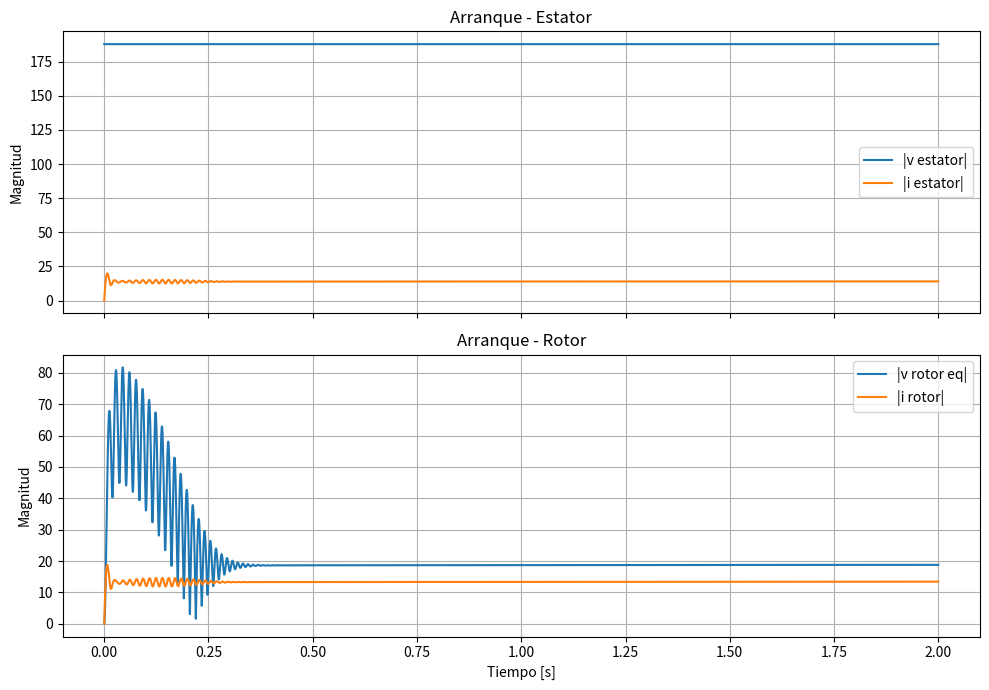
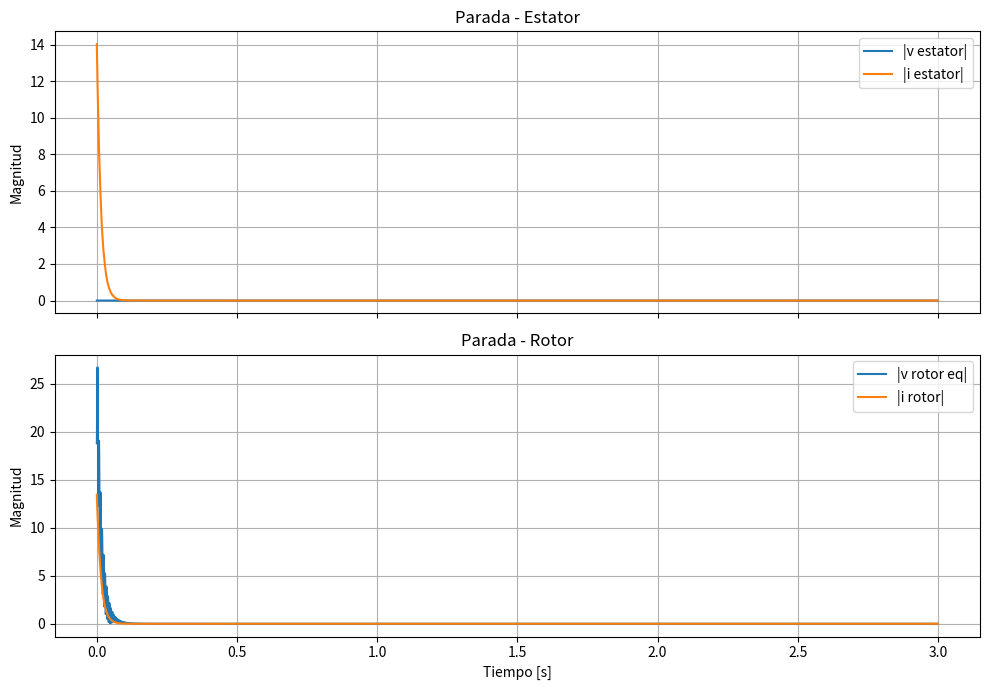
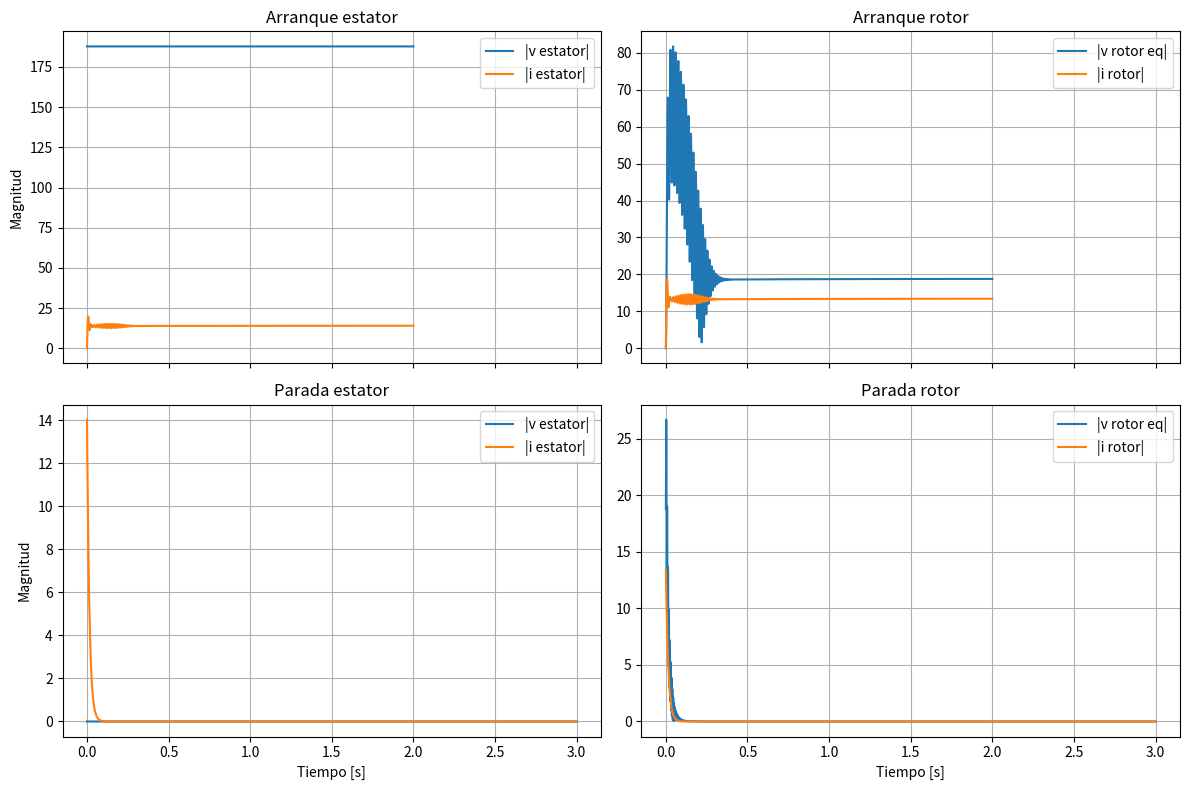

Python code for these plots, in order:
"""Simulación detallada (bien comentada) de un motor asíncrono trifásico usando el modelo dq."""

# 1) --- Librerías necesarias ---------------------------------------------------------------
# Necesito argparse para leer argumentos desde la consola y numpy/matplotlib para los cálculos.
import argparse
from typing import Callable, Dict, Tuple

import numpy as np
import matplotlib.pyplot as plt


# 2) --- Herramienta numérica básica ---------------------------------------------------------
# Runge-Kutta de cuarto orden para integrar las ecuaciones diferenciales.
def paso_rk4(funcion: Callable[[float, np.ndarray], np.ndarray],
             tiempo: float,
             estado: np.ndarray,
             dt: float) -> np.ndarray:
    """Ejecuta un paso de integración RK4."""
    k1 = funcion(tiempo, estado)
    k2 = funcion(tiempo + 0.5 * dt, estado + 0.5 * dt * k1)
    k3 = funcion(tiempo + 0.5 * dt, estado + 0.5 * dt * k2)
    k4 = funcion(tiempo + dt, estado + dt * k3)
    return estado + (dt / 6.0) * (k1 + 2 * k2 + 2 * k3 + k4)


# 3) --- Bloque "Cargar datos de ensayo" -----------------------------------------------------
def cargar_datos_ensayo() -> Dict[str, float]:
    """Devuelve un diccionario con los valores asumidos de los ensayos de vacío y bloqueo."""
    # Todos estos números son los que acordamos como supuestos típicos de un motor de 1 HP.
    return {
        "Rs": 2.4,        # ohm — resistencia del estator medida en CC.
        "Rr_equiv": 1.4,  # ohm — resistencia del rotor referida al estator (ensayo de bloqueo).
        "Xm": 148.0,      # ohm — reactancia de magnetización deducida del ensayo en vacío.
        "Xls": 6.7,       # ohm — reactancia de fuga del estator.
        "Xlr": 6.7,       # ohm — reactancia de fuga del rotor referida.
        "frecuencia": 60.0,  # Hz — frecuencia nominal de red.
        "pares_polos": 2,    # 4 polos reales → 2 pares.
        "inercia": 0.010,    # kg·m² — inercia total aproximada.
        "friccion": 0.001,   # N·m·s — fricción viscosa.
    }


# 4) --- Bloque "Calcular parámetros básicos" -----------------------------------------------
def calcular_parametros_basicos(datos: Dict[str, float]) -> Dict[str, float]:
    """Transforma las reactancias de los ensayos en inductancias y calcula ωs."""
    omega_s = 2.0 * np.pi * datos["frecuencia"]

    parametros = {
        "Rs": datos["Rs"],
        "Rr": datos["Rr_equiv"],
        "omega_s": omega_s,
        "Lls": datos["Xls"] / omega_s,
        "Llr": datos["Xlr"] / omega_s,
        "Lm": datos["Xm"] / omega_s,
        "p": datos["pares_polos"],
        "J": datos["inercia"],
        "B": datos["friccion"],
    }

    return parametros


def matriz_inductancias(param: Dict[str, float]) -> np.ndarray:
    """Matriz L que relaciona flujos y corrientes en dq."""
    Lsd = param["Lls"] + param["Lm"]
    Lsq = param["Lls"] + param["Lm"]
    Lrd = param["Llr"] + param["Lm"]
    Lrq = param["Llr"] + param["Lm"]

    return np.array(
        [
            [Lsd, 0.0, param["Lm"], 0.0],
            [0.0, Lsq, 0.0, param["Lm"]],
            [param["Lm"], 0.0, Lrd, 0.0],
            [0.0, param["Lm"], 0.0, Lrq],
        ]
    )


# 5) --- Bloque "Definir perfil de prueba" ---------------------------------------------------
def armar_par_carga(tipo: str,
                    torque_nom: float,
                    omega_nom: float) -> Callable[[float, float], float]:
    """Genera la función par de carga según la configuración del usuario."""
    if tipo == "constante":
        return lambda _t, _omega: torque_nom

    if tipo == "cuadratica":
        k = torque_nom / (omega_nom ** 2)
        return lambda _t, omega: k * (omega ** 2)

    raise ValueError("El tipo de carga debe ser 'constante' o 'cuadratica'")


def perfil_tension_modo(arrancando: bool,
                         v_peak: float) -> Callable[[float], Tuple[float, float]]:
    """Devuelve una función que describe la tensión en dq en cada etapa."""
    if arrancando:
        # Escalón directo: vd = 0, vq = V pico trifásico equivalente.
        return lambda _t: (0.0, v_peak)

    # Parada: se corta la tensión.
    return lambda _t: (0.0, 0.0)


# 6) --- Bloque "Inicializar estados y tiempo" -----------------------------------------------
def inicializar_estado() -> np.ndarray:
    """Cinco estados: λds, λqs, λdr, λqr y velocidad mecánica."""
    return np.zeros(5)


def armar_ejes_temporales(duracion: float, dt: float) -> np.ndarray:
    """Genera el vector de tiempos desde 0 hasta la duración pedida."""
    return np.arange(0.0, duracion + dt, dt)


# 7) --- Bloque "Paso de simulación" ---------------------------------------------------------
def simular_motor(tiempos: np.ndarray,
                   param: Dict[str, float],
                   perfil_tension: Callable[[float], Tuple[float, float]],
                   par_carga: Callable[[float, float], float],
                   estado_inicial: np.ndarray) -> Dict[str, np.ndarray]:
    """Integra la dinámica electromagnética + mecánica y guarda todos los registros."""
    dt = tiempos[1] - tiempos[0]

    # --- Registro inicial -----------------------------------------------------------------
    estados = np.zeros((len(tiempos), 5))
    estados[0] = estado_inicial.copy()
    corrientes = np.zeros((len(tiempos), 4))
    tensiones = np.zeros((len(tiempos), 2))
    tensiones_rotor = np.zeros((len(tiempos), 2))
    torque = np.zeros(len(tiempos))

    L = matriz_inductancias(param)
    L_inv = np.linalg.inv(L)

    def dinamica(t: float, estado: np.ndarray) -> np.ndarray:
        lambdas = estado[:4]
        omega_r = estado[4]

        ids, iqs, idr, iqr = L_inv @ lambdas
        vds, vqs = perfil_tension(t)
        omega_slip = param["omega_s"] - param["p"] * omega_r

        d_lambda_ds = vds - param["Rs"] * ids + param["omega_s"] * lambdas[1]
        d_lambda_qs = vqs - param["Rs"] * iqs - param["omega_s"] * lambdas[0]
        d_lambda_dr = -param["Rr"] * idr + omega_slip * lambdas[3]
        d_lambda_qr = -param["Rr"] * iqr - omega_slip * lambdas[2]

        torque_em = 1.5 * param["p"] * (lambdas[0] * iqs - lambdas[1] * ids)
        torque_load = par_carga(t, omega_r)
        d_omega_r = (torque_em - torque_load - param["B"] * omega_r) / param["J"]

        return np.array([d_lambda_ds, d_lambda_qs, d_lambda_dr, d_lambda_qr, d_omega_r])

    # --- Ciclo principal -------------------------------------------------------------------
    indice = 0
    while indice < len(tiempos) - 1:
        tiempo_actual = tiempos[indice]
        estado_actual = estados[indice]

        lambdas = estado_actual[:4]
        ids, iqs, idr, iqr = L_inv @ lambdas
        omega_r = estado_actual[4]
        omega_slip = param["omega_s"] - param["p"] * omega_r

        corrientes[indice] = np.array([ids, iqs, idr, iqr])
        tensiones[indice] = np.array(perfil_tension(tiempo_actual))
        tensiones_rotor[indice] = np.array([omega_slip * lambdas[3], -omega_slip * lambdas[2]])
        torque[indice] = 1.5 * param["p"] * (lambdas[0] * iqs - lambdas[1] * ids)

        estados[indice + 1] = paso_rk4(dinamica, tiempo_actual, estado_actual, dt)
        indice += 1

    # Registro final (última muestra).
    lambdas_final = estados[-1, :4]
    ids, iqs, idr, iqr = L_inv @ lambdas_final
    corrientes[-1] = np.array([ids, iqs, idr, iqr])
    tensiones[-1] = np.array(perfil_tension(tiempos[-1]))
    omega_slip_final = param["omega_s"] - param["p"] * estados[-1, 4]
    tensiones_rotor[-1] = np.array([omega_slip_final * lambdas_final[3], -omega_slip_final * lambdas_final[2]])
    torque[-1] = 1.5 * param["p"] * (lambdas_final[0] * iqs - lambdas_final[1] * ids)

    return {
        "tiempos": tiempos,
        "estados": estados,
        "corrientes": corrientes,
        "tensiones": tensiones,
        "tensiones_rotor": tensiones_rotor,
        "torque": torque,
    }


# 8) --- Bloque "Registrar corrientes, velocidad y par" --------------------------------------
def calcular_metricas(resultado: Dict[str, np.ndarray],
                      param: Dict[str, float],
                      fraccion: float) -> Dict[str, float]:
    """Extrae valores útiles para describir el transitorio."""
    omega_sync_mec = param["omega_s"] / param["p"]
    omega_r = resultado["estados"][:, 4]
    tiempos = resultado["tiempos"]

    ids = resultado["corrientes"][:, 0]
    iqs = resultado["corrientes"][:, 1]
    i_pico = np.sqrt(ids ** 2 + iqs ** 2)
    i_rms = i_pico / np.sqrt(2.0)

    try:
        indice = np.where(omega_r >= fraccion * omega_sync_mec)[0][0]
        tiempo_objetivo = tiempos[indice]
    except IndexError:
        tiempo_objetivo = float("nan")

    return {
        "tiempo_a_objetivo": tiempo_objetivo,
        "corriente_pico_max": float(np.max(i_pico)),
        "corriente_rms_max": float(np.max(i_rms)),
        "velocidad_final": float(omega_r[-1]),
    }


def extraer_magnitudes(resultado: Dict[str, np.ndarray]) -> Dict[str, np.ndarray]:
    """Calcula magnitudes de tensión/corriente para los gráficos."""
    magnitudes = {}
    magnitudes["v_est"] = np.linalg.norm(resultado["tensiones"], axis=1)
    magnitudes["i_est"] = np.linalg.norm(resultado["corrientes"][:, :2], axis=1)
    magnitudes["v_rot"] = np.linalg.norm(resultado["tensiones_rotor"], axis=1)
    magnitudes["i_rot"] = np.linalg.norm(resultado["corrientes"][:, 2:], axis=1)
    return magnitudes


# 9) --- Bloque "Generar gráficas" -----------------------------------------------------------
def graficar_resultados(res_arranque: Dict[str, np.ndarray],
                        res_parada: Dict[str, np.ndarray]) -> None:
    """Arma los gráficos individuales y el combinado de cuatro subplots."""
    mag_arr = extraer_magnitudes(res_arranque)
    mag_par = extraer_magnitudes(res_parada)

    # Gráfico 1: Arranque (estator y rotor por separado).
    fig_arranque, (ax_est_arr, ax_rot_arr) = plt.subplots(2, 1, figsize=(10, 7), sharex=True)
    ax_est_arr.plot(res_arranque["tiempos"], mag_arr["v_est"], label="|v estator|")
    ax_est_arr.plot(res_arranque["tiempos"], mag_arr["i_est"], label="|i estator|")
    ax_est_arr.set_title("Arranque - Estator")
    ax_est_arr.set_ylabel("Magnitud")
    ax_est_arr.grid(True)
    ax_est_arr.legend()

    ax_rot_arr.plot(res_arranque["tiempos"], mag_arr["v_rot"], label="|v rotor eq|")
    ax_rot_arr.plot(res_arranque["tiempos"], mag_arr["i_rot"], label="|i rotor|")
    ax_rot_arr.set_title("Arranque - Rotor")
    ax_rot_arr.set_xlabel("Tiempo [s]")
    ax_rot_arr.set_ylabel("Magnitud")
    ax_rot_arr.grid(True)
    ax_rot_arr.legend()
    fig_arranque.tight_layout()

    # Gráfico 2: Parada.
    fig_parada, (ax_est_par, ax_rot_par) = plt.subplots(2, 1, figsize=(10, 7), sharex=True)
    ax_est_par.plot(res_parada["tiempos"], mag_par["v_est"], label="|v estator|")
    ax_est_par.plot(res_parada["tiempos"], mag_par["i_est"], label="|i estator|")
    ax_est_par.set_title("Parada - Estator")
    ax_est_par.set_ylabel("Magnitud")
    ax_est_par.grid(True)
    ax_est_par.legend()

    ax_rot_par.plot(res_parada["tiempos"], mag_par["v_rot"], label="|v rotor eq|")
    ax_rot_par.plot(res_parada["tiempos"], mag_par["i_rot"], label="|i rotor|")
    ax_rot_par.set_title("Parada - Rotor")
    ax_rot_par.set_xlabel("Tiempo [s]")
    ax_rot_par.set_ylabel("Magnitud")
    ax_rot_par.grid(True)
    ax_rot_par.legend()
    fig_parada.tight_layout()

    # Gráfico 3: Panel 2x2 con todo junto.
    fig_todo, ejes = plt.subplots(2, 2, figsize=(12, 8), sharex="col")
    (ax_est_arr2, ax_rot_arr2), (ax_est_par2, ax_rot_par2) = ejes

    ax_est_arr2.plot(res_arranque["tiempos"], mag_arr["v_est"], label="|v estator|")
    ax_est_arr2.plot(res_arranque["tiempos"], mag_arr["i_est"], label="|i estator|")
    ax_est_arr2.set_title("Arranque estator")
    ax_est_arr2.set_ylabel("Magnitud")
    ax_est_arr2.grid(True)
    ax_est_arr2.legend()

    ax_rot_arr2.plot(res_arranque["tiempos"], mag_arr["v_rot"], label="|v rotor eq|")
    ax_rot_arr2.plot(res_arranque["tiempos"], mag_arr["i_rot"], label="|i rotor|")
    ax_rot_arr2.set_title("Arranque rotor")
    ax_rot_arr2.grid(True)
    ax_rot_arr2.legend()

    ax_est_par2.plot(res_parada["tiempos"], mag_par["v_est"], label="|v estator|")
    ax_est_par2.plot(res_parada["tiempos"], mag_par["i_est"], label="|i estator|")
    ax_est_par2.set_title("Parada estator")
    ax_est_par2.set_ylabel("Magnitud")
    ax_est_par2.set_xlabel("Tiempo [s]")
    ax_est_par2.grid(True)
    ax_est_par2.legend()

    ax_rot_par2.plot(res_parada["tiempos"], mag_par["v_rot"], label="|v rotor eq|")
    ax_rot_par2.plot(res_parada["tiempos"], mag_par["i_rot"], label="|i rotor|")
    ax_rot_par2.set_title("Parada rotor")
    ax_rot_par2.set_xlabel("Tiempo [s]")
    ax_rot_par2.grid(True)
    ax_rot_par2.legend()

    fig_todo.tight_layout()
    plt.show()


# 10) --- Programa principal -----------------------------------------------------------------
def main() -> None:
    """Sigue el flujo: cargar datos → calcular parámetros → definir perfiles → simular."""
    parser = argparse.ArgumentParser(
        description="Simulo arranque y parada de un motor asíncrono 1 HP usando el modelo dq"
    )
    parser.add_argument("--dt", type=float, default=1e-4,
                        help="Paso de integración (s). Ejemplo: 0.0001")
    parser.add_argument("--tiempo-arranque", dest="tiempo_arranque", type=float, default=2.0,
                        help="Duración del análisis de arranque (s)")
    parser.add_argument("--tiempo-parada", dest="tiempo_parada", type=float, default=3.0,
                        help="Duración del análisis de parada (s)")
    parser.add_argument("--tipo-carga", dest="tipo_carga",
                        choices=("constante", "cuadratica"), default="constante",
                        help="Modelo de par de carga")
    parser.add_argument("--fraccion", type=float, default=0.95,
                        help="Fracción de la velocidad síncrona que considero como nominal")
    args = parser.parse_args()

    # Paso 1: cargar datos de los ensayos.
    datos_ensayo = cargar_datos_ensayo()

    # Paso 2: convertir esos datos en parámetros eléctricos/mecánicos.
    param = calcular_parametros_basicos(datos_ensayo)

    # Paso 3: definir el par de carga y la tensión aplicada (perfil de prueba).
    potencia_salida = 746.0  # W
    omega_nom = 2.0 * np.pi * 1700.0 / 60.0  # rad/s
    torque_nom = potencia_salida / omega_nom
    par_carga = armar_par_carga(args.tipo_carga, torque_nom, omega_nom)

    v_fase_rms = 230.0 / np.sqrt(3.0)
    v_fase_pico = np.sqrt(2.0) * v_fase_rms
    perfil_arranque = perfil_tension_modo(arrancando=True, v_peak=v_fase_pico)
    perfil_parada = perfil_tension_modo(arrancando=False, v_peak=v_fase_pico)

    # Paso 4: armar la línea de tiempo y el estado inicial.
    tiempos_arranque = armar_ejes_temporales(args.tiempo_arranque, args.dt)
    tiempos_parada = armar_ejes_temporales(args.tiempo_parada, args.dt)
    estado_inicial = inicializar_estado()

    # Paso 5: ejecutar la simulación para arranque y parada.
    resultado_arranque = simular_motor(
        tiempos_arranque,
        param,
        perfil_arranque,
        par_carga,
        estado_inicial,
    )

    estado_inicial_parada = resultado_arranque["estados"][-1].copy()
    resultado_parada = simular_motor(
        tiempos_parada,
        param,
        perfil_parada,
        par_carga,
        estado_inicial_parada,
    )

    # Paso 6: registrar métricas y mostrar al usuario.
    metricas_arranque = calcular_metricas(resultado_arranque, param, args.fraccion)
    metricas_parada = calcular_metricas(resultado_parada, param, args.fraccion)

    omega_sync_mec = param["omega_s"] / param["p"]

    print("=== ARRANQUE DIRECTO ===")
    print("Se aplica un escalón trifásico equivalente en dq desde t = 0 s.")
    print(f"Tiempo hasta el {args.fraccion*100:.1f}% de la velocidad síncrona: {metricas_arranque['tiempo_a_objetivo']:.3f} s")
    print(f"Corriente pico máxima del estator: {metricas_arranque['corriente_pico_max']:.2f} A")
    print(f"Corriente RMS máxima del estator: {metricas_arranque['corriente_rms_max']:.2f} A")
    print(
        "Velocidad final del arranque: "
        f"{metricas_arranque['velocidad_final']:.2f} rad/s "
        f"({metricas_arranque['velocidad_final'] * 60 / (2 * np.pi):.1f} rpm)"
    )

    try:
        indice_parada = np.where(resultado_parada["estados"][:, 4] <= 0.05 * omega_sync_mec)[0][0]
        tiempo_a_5 = resultado_parada["tiempos"][indice_parada]
    except IndexError:
        tiempo_a_5 = float("nan")

    print("\n=== PARADA ===")
    print(f"Tiempo para caer al 5% de la velocidad síncrona: {tiempo_a_5:.3f} s")
    print(f"Corriente RMS máxima luego de cortar tensión: {metricas_parada['corriente_rms_max']:.2f} A")
    print(
        "Velocidad final de la parada: "
        f"{metricas_parada['velocidad_final']:.2f} rad/s "
        f"({metricas_parada['velocidad_final'] * 60 / (2 * np.pi):.1f} rpm)"
    )

    # Paso 7: generar gráficos y cerrar.
    graficar_resultados(resultado_arranque, resultado_parada)


if __name__ == "__main__":
    main()
